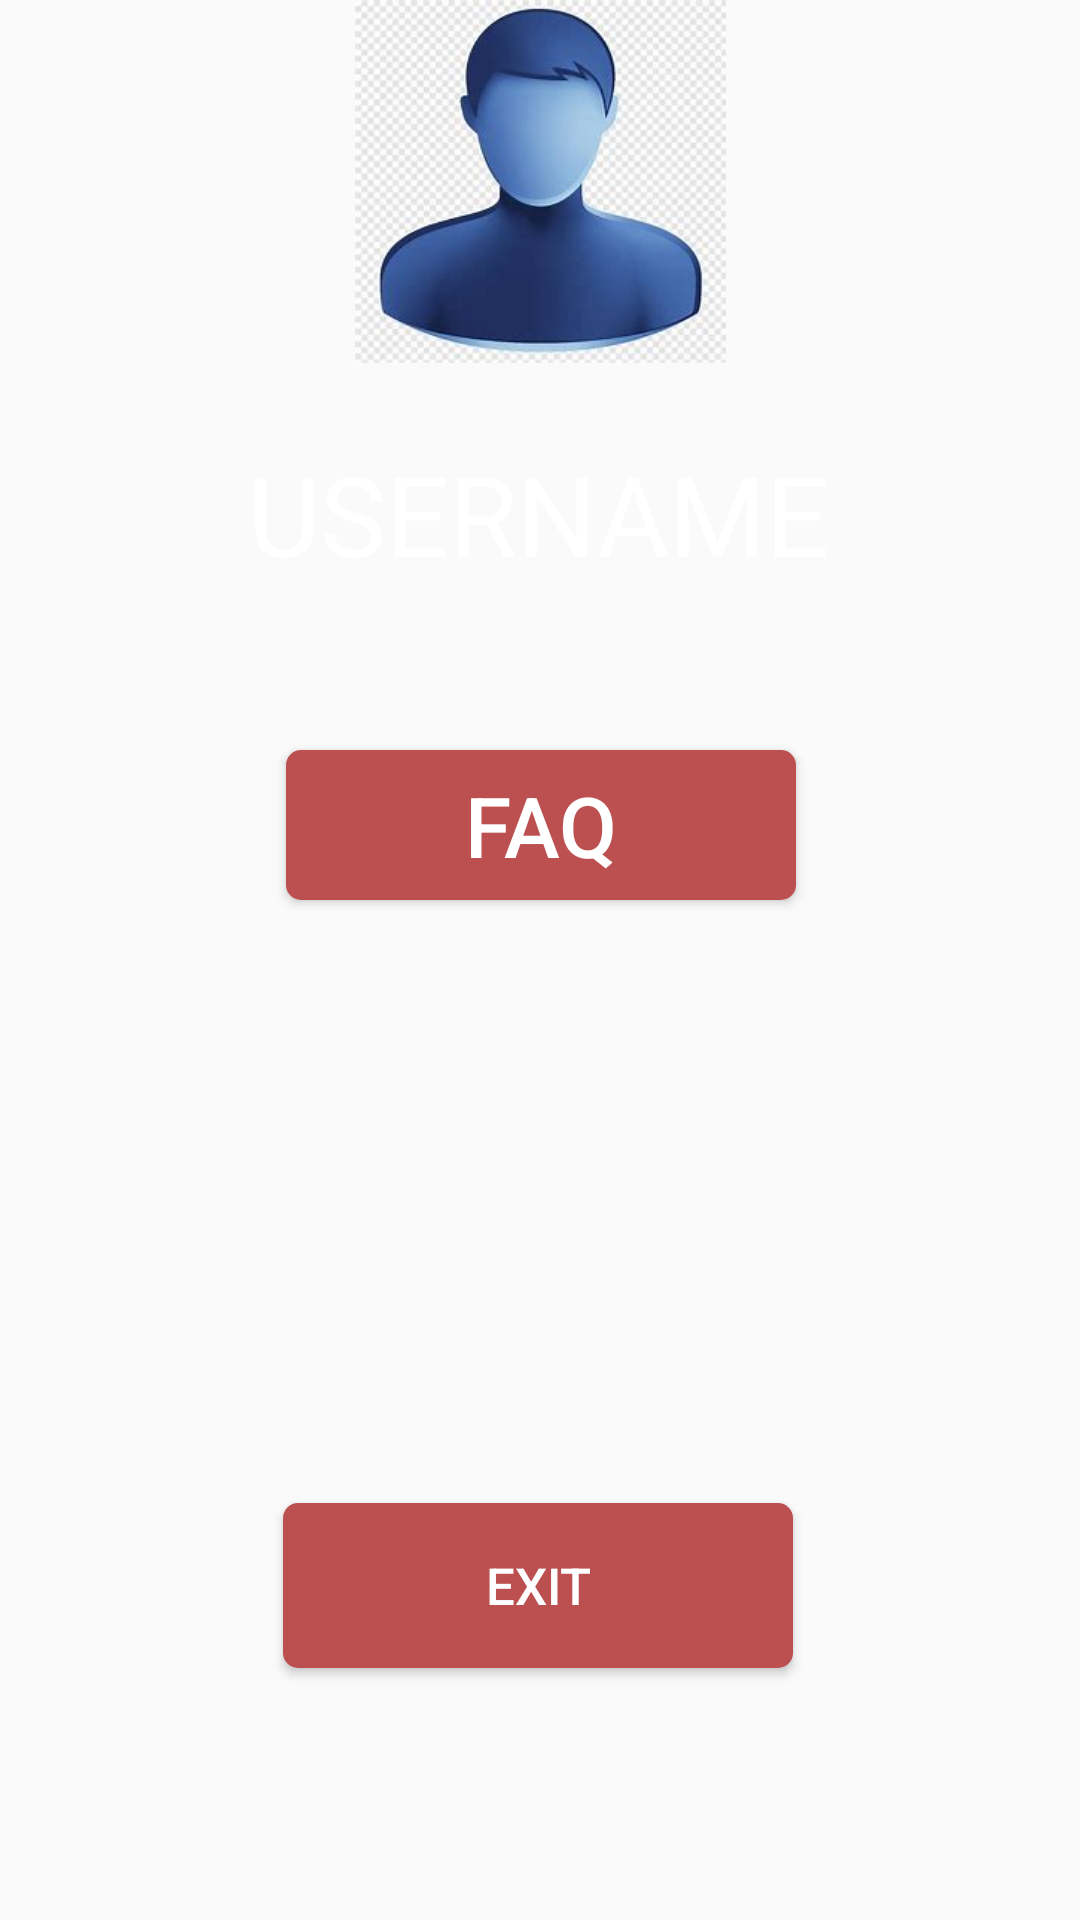

Write the Android layout XML for this screen, with the resource values it uses.
<!-- AndroidManifest.xml: application theme Theme.CardStation -->
<!-- res/layout/fragment_settings.xml -->
<?xml version="1.0" encoding="utf-8"?>
<androidx.constraintlayout.widget.ConstraintLayout xmlns:android="http://schemas.android.com/apk/res/android"
    xmlns:app="http://schemas.android.com/apk/res-auto"
    xmlns:tools="http://schemas.android.com/tools"
    android:layout_width="match_parent"
    android:layout_height="match_parent">


    <ImageView
        android:layout_width="wrap_content"
        android:layout_height="match_parent"
        android:layout_marginBottom="519dp"
        android:background="#0AFFFFFF"
        android:src="@drawable/img_14"
        app:layout_constraintBottom_toBottomOf="parent"
        app:layout_constraintLeft_toLeftOf="parent"
        app:layout_constraintRight_toRightOf="parent" />

    <Button
        android:id="@+id/btn1"
        android:layout_width="170dp"
        android:layout_height="50dp"
        android:layout_marginBottom="340dp"
        android:background="@drawable/custombtn2"
        android:text="FAQ"
        android:textColor="#FFFFFF"
        android:textSize="28sp"
        app:layout_constraintBottom_toBottomOf="parent"
        app:layout_constraintEnd_toEndOf="parent"
        app:layout_constraintHorizontal_bias="0.502"
        app:layout_constraintLeft_toLeftOf="parent"
        app:layout_constraintRight_toRightOf="parent"
        app:layout_constraintStart_toStartOf="parent" />

    <Button
        android:id="@+id/btn2"
        android:layout_width="170dp"
        android:layout_height="55dp"
        android:layout_marginBottom="84dp"
        android:background="@drawable/custombtn2"
        android:text="Exit"
        android:textColor="#FFFFFF"
        android:textSize="17sp"
        app:layout_constraintBottom_toBottomOf="parent"
        app:layout_constraintEnd_toEndOf="parent"
        app:layout_constraintHorizontal_bias="0.497"
        app:layout_constraintLeft_toLeftOf="parent"
        app:layout_constraintRight_toRightOf="parent"
        app:layout_constraintStart_toStartOf="parent" />

    <TextView
        android:id="@+id/textView"
        android:layout_width="wrap_content"
        android:layout_height="wrap_content"
        android:layout_marginBottom="444dp"
        android:text="USERNAME"
        android:textColor="@color/white"
        android:textSize="37sp"
        app:layout_constraintBottom_toBottomOf="parent"
        app:layout_constraintEnd_toEndOf="parent"
        app:layout_constraintHorizontal_bias="0.497"
        app:layout_constraintLeft_toLeftOf="parent"
        app:layout_constraintRight_toRightOf="parent"
        app:layout_constraintStart_toStartOf="parent" />


</androidx.constraintlayout.widget.ConstraintLayout>
<!-- resources referenced by this layout -->
<resources>
  <color name="white">#FFFFFFFF</color>
  <!-- drawable custombtn2 (drawable) -->
  <?xml version="1.0" encoding="utf-8"?>
  <shape xmlns:android="http://schemas.android.com/apk/res/android" android:shape="rectangle">
      <solid android:color="#bc5050"/>
      <corners android:radius="5dp"/>
  
  </shape>
  <!-- drawable img_14: png bitmap (drawable, 94009 bytes) -->
  <style name="Theme.CardStation" parent="Base.Theme.CardStation" />
  <style name="Base.Theme.CardStation" parent="Theme.AppCompat.DayNight.NoActionBar">
          
          
      </style>
</resources>
